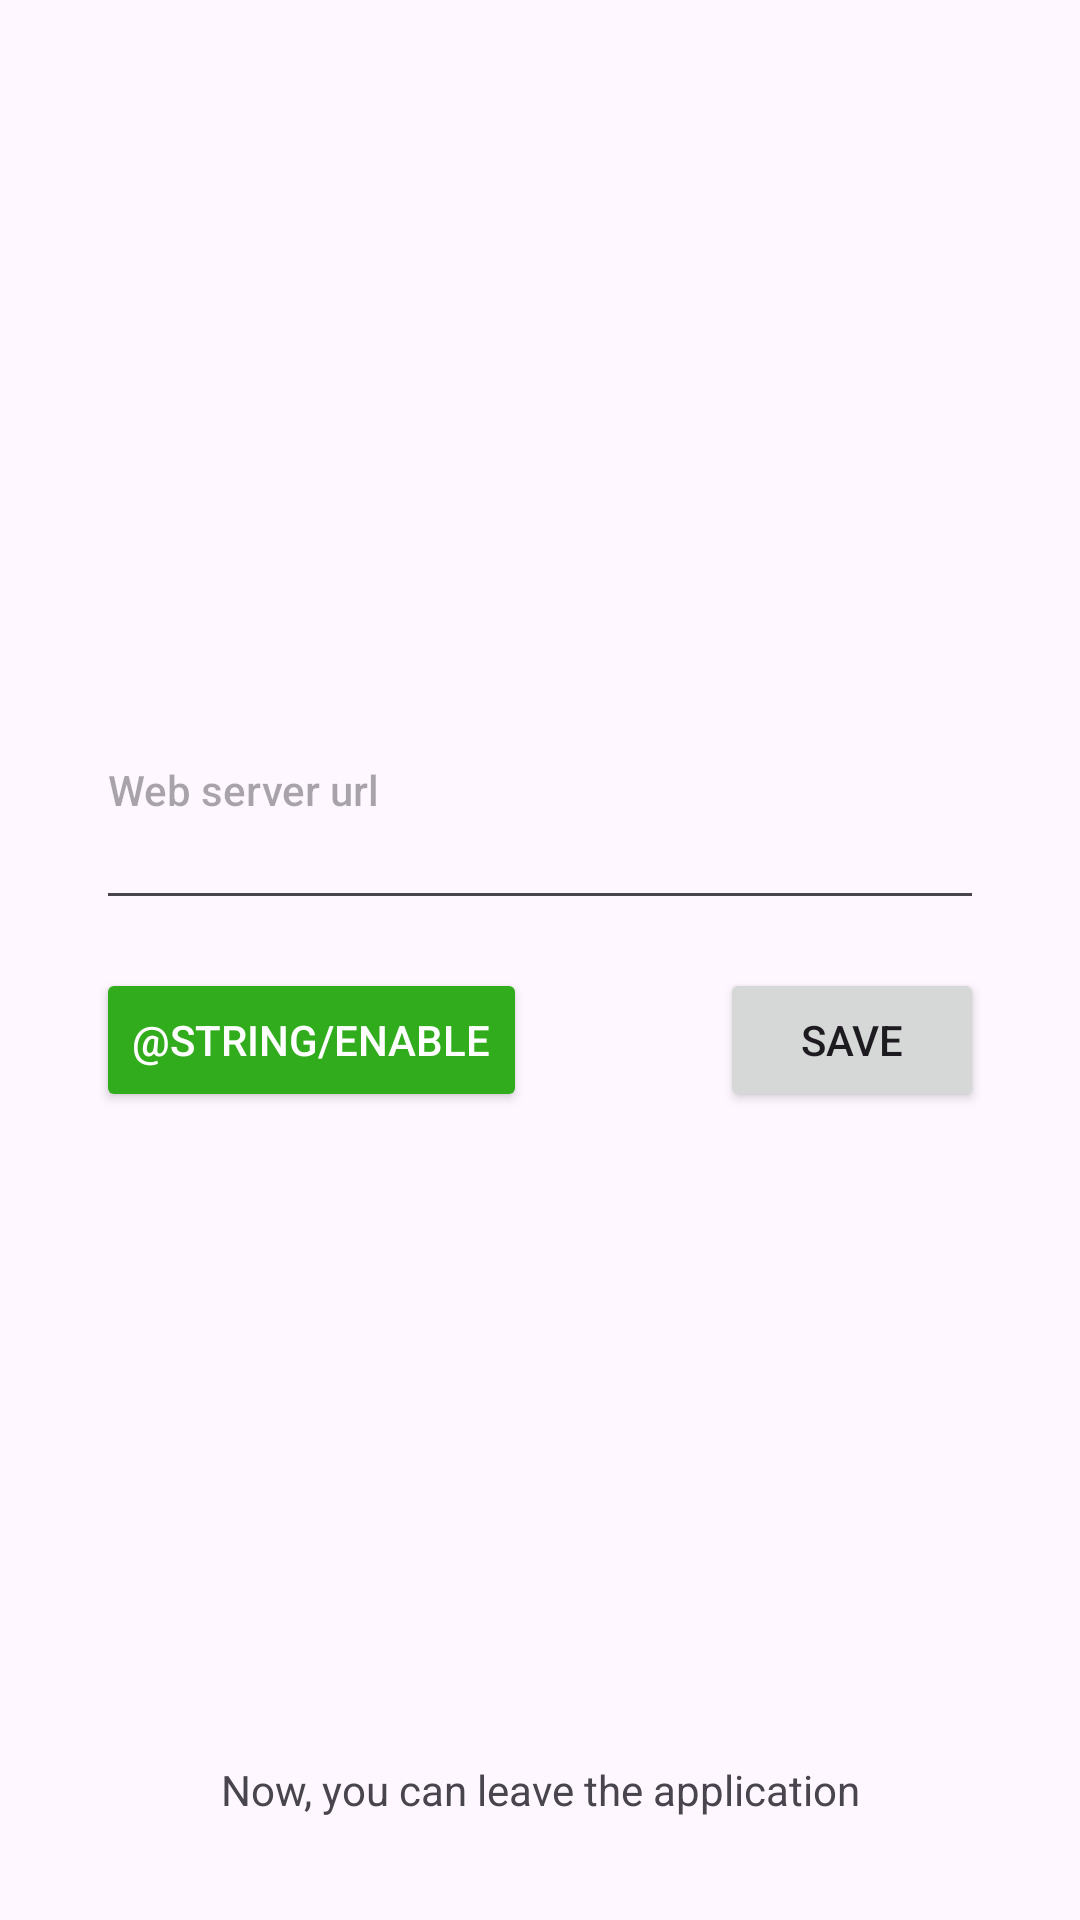

Layout XML and referenced resources for this Android screen:
<!-- AndroidManifest.xml: application theme Theme.PushBridger -->
<!-- res/layout/activity_main.xml -->
<?xml version="1.0" encoding="utf-8"?>
<androidx.constraintlayout.widget.ConstraintLayout xmlns:android="http://schemas.android.com/apk/res/android"
    xmlns:app="http://schemas.android.com/apk/res-auto"
    xmlns:tools="http://schemas.android.com/tools"
    android:layout_width="match_parent"
    android:layout_height="match_parent"
    tools:context=".MainActivity">

    <TextView
        android:id="@+id/textView"
        android:layout_width="wrap_content"
        android:layout_height="wrap_content"
        android:text="@string/shown_text"
        app:layout_constraintBottom_toBottomOf="parent"
        app:layout_constraintEnd_toEndOf="parent"
        app:layout_constraintStart_toStartOf="parent"
        app:layout_constraintTop_toTopOf="parent"
        app:layout_constraintVertical_bias="0.945" />

    <LinearLayout
        android:id="@+id/linearLayout"
        android:layout_width="match_parent"
        android:layout_height="wrap_content"
        android:layout_marginStart="32dp"
        android:layout_marginTop="32dp"
        android:layout_marginEnd="32dp"
        android:layout_marginBottom="32dp"
        android:orientation="vertical"
        app:layout_constraintBottom_toTopOf="@+id/textView"
        app:layout_constraintEnd_toEndOf="parent"
        app:layout_constraintStart_toStartOf="parent"
        app:layout_constraintTop_toTopOf="parent">

        <EditText
            android:id="@+id/server_url"
            style="@style/Widget.AppCompat.EditText"
            android:layout_width="match_parent"
            android:layout_height="90dp"
            android:layout_marginBottom="16dp"
            android:autofillHints=""
            android:ems="10"
            android:hint="@string/web_server_url"
            android:inputType="textUri"
            android:textAppearance="@style/TextAppearance.AppCompat.Body2" />

        <LinearLayout
            android:layout_width="match_parent"
            android:layout_height="wrap_content"
            android:orientation="horizontal">

            <Button
                android:id="@+id/update_accessibility_service_status"
                android:layout_width="wrap_content"
                android:layout_height="wrap_content"
                android:backgroundTint="@color/enable"
                android:textColor="@color/white"
                android:text="@string/enable" />

            <View
                android:layout_width="0dp"
                android:layout_height="0dp"
                android:layout_weight="1" />

            <Button
                android:id="@+id/save_button"
                android:layout_width="wrap_content"
                android:layout_height="wrap_content"
                android:text="@string/save" />
        </LinearLayout>
    </LinearLayout>

</androidx.constraintlayout.widget.ConstraintLayout>
<!-- resources referenced by this layout -->
<resources>
  <color name="enable">#FF31AC1C</color>
  <color name="white">#FFFFFFFF</color>
  <string name="save">Save</string>
  <string name="shown_text">Now, you can leave the application</string>
  <string name="web_server_url">Web server url</string>
  <style name="Theme.PushBridger" parent="Base.Theme.PushBridger" />
  <style name="Base.Theme.PushBridger" parent="Theme.Material3.DayNight.NoActionBar">
          
          
      </style>
</resources>
